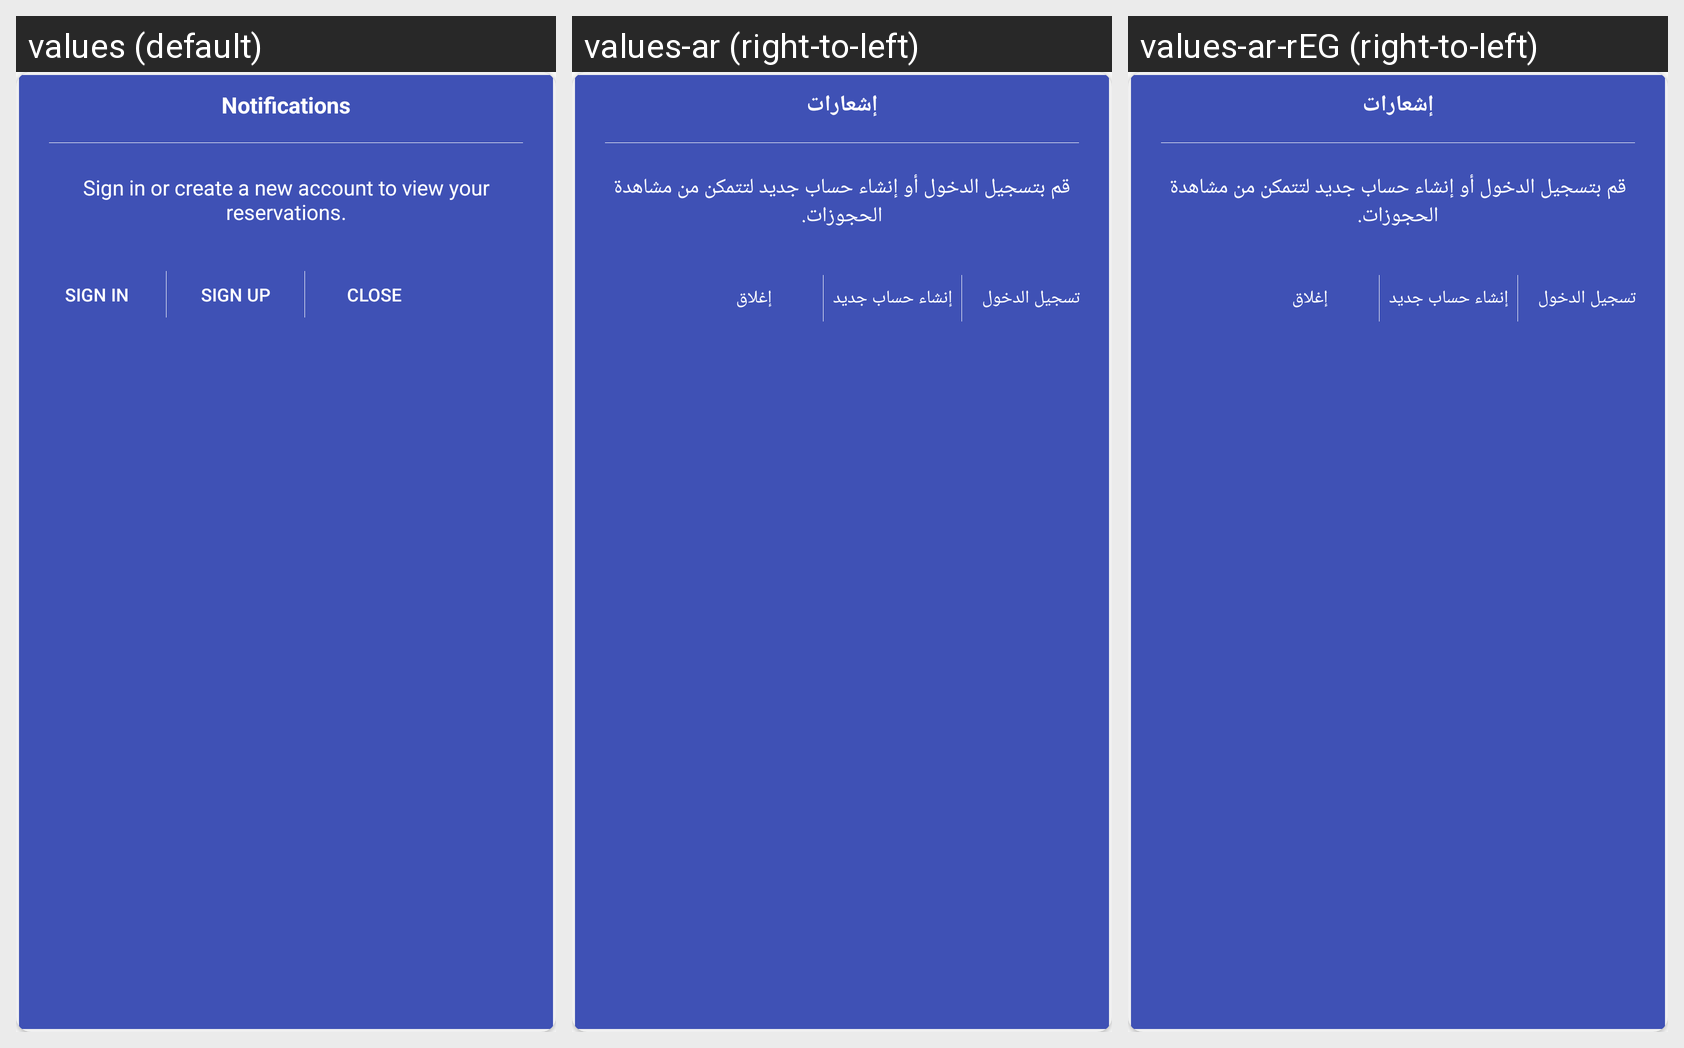

This grid shows one Android layout under several languages. Give, for every string resource on the screen, its name, the default text and each shown locale's text.
Android screen res/layout/custom_auth_dialog.xml rendered under 3 locales, left to right: values (default), values-ar (right-to-left), values-ar-rEG (right-to-left). Device: Nexus 5 (rendered at 1080×1920; each locale shown at half size, 540×960, under a caption strip naming it); theme AppTheme.
Strings drawn on this screen, with the default value and each locale's value (text and hints the layout hard-codes, and strings that could not be matched under every locale, appear in the picture but are not listed):

notification
  values: Notifications
  values-ar: إشعارات
  values-ar-rEG: إشعارات

sign_in_or_create_a_new_account_to_view_your_reservations
  values: Sign in or create a new account to view your reservations.
  values-ar: قم بتسجيل الدخول أو إنشاء حساب جديد لتتمكن من مشاهدة الحجوزات.
  values-ar-rEG: قم بتسجيل الدخول أو إنشاء حساب جديد لتتمكن من مشاهدة الحجوزات.

login
  values: Sign in
  values-ar: تسجيل الدخول
  values-ar-rEG: تسجيل الدخول

close
  values: Close
  values-ar: إغلاق
  values-ar-rEG: إغلاق
